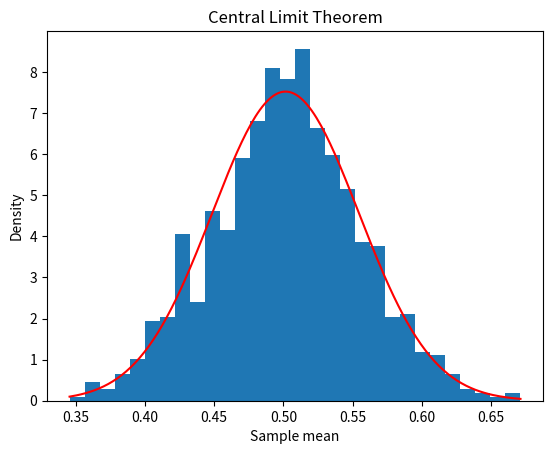

Source code (Python):
import numpy as np
import matplotlib.pyplot as plt
from scipy.stats import norm

population = np.random.uniform(0, 1, 100000)
n = 30
samples = np.random.choice(population, size=(1000, n))
means = samples.mean(axis=1)
se = population.std() / np.sqrt(n)

print("Population mean:", round(population.mean(), 4))
print("Population SD:", round(population.std(), 4))
print("Mean of sample means:", round(means.mean(), 4))
print("SD of sample means:", round(means.std(), 4))
print("Theoretical standard error:", round(se, 4))

x = np.linspace(means.min(), means.max(), 200)
plt.hist(means, bins=30, density=True)
plt.plot(x, norm.pdf(x, means.mean(), means.std()), "r-")
plt.title("Central Limit Theorem")
plt.xlabel("Sample mean")
plt.ylabel("Density")
plt.show()
